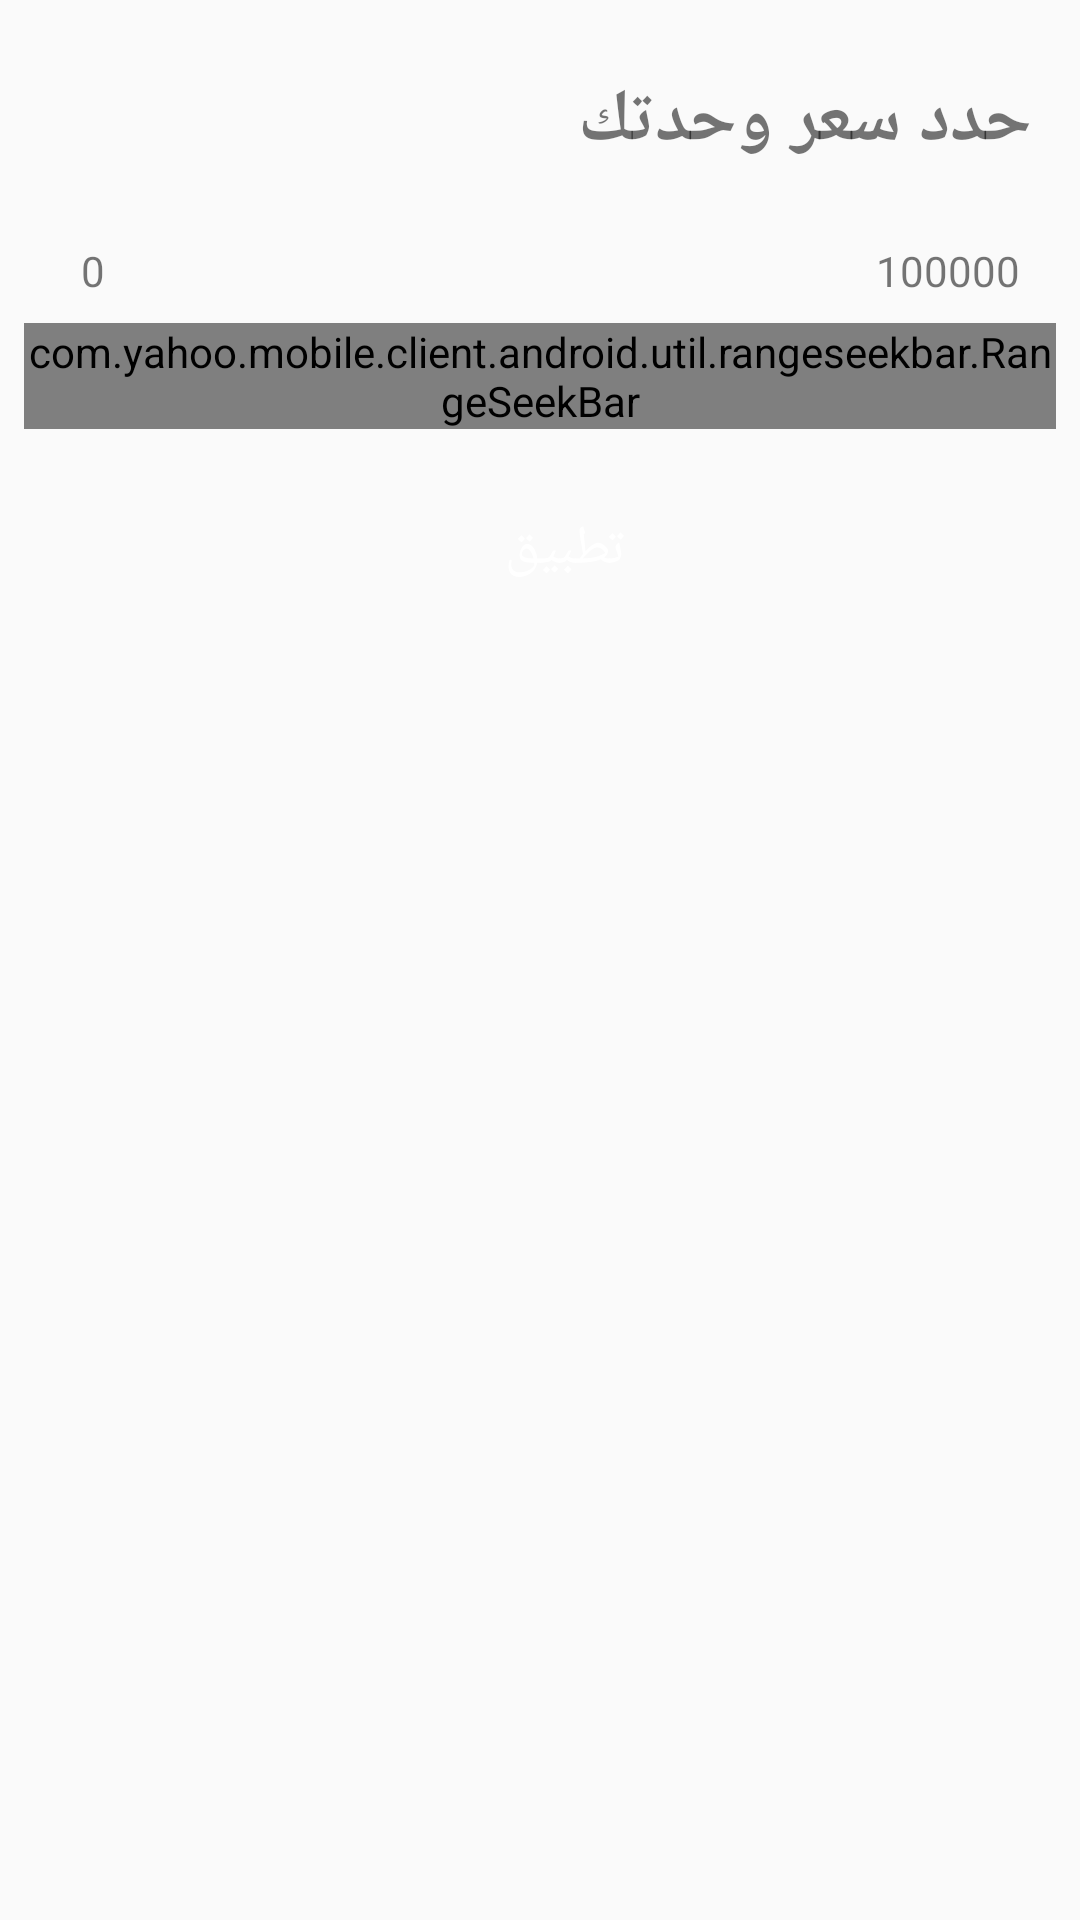

Android layout source for this screen:
<!-- AndroidManifest.xml: application theme AppTheme -->
<!-- res/layout/buttom_sheet_filter_price.xml -->
<?xml version="1.0" encoding="utf-8"?>
<LinearLayout xmlns:android="http://schemas.android.com/apk/res/android"
    xmlns:app="http://schemas.android.com/apk/res-auto"
    xmlns:rsb="http://schemas.android.com/tools"
    android:orientation="vertical"
    android:layout_width="match_parent"
    android:layout_height="match_parent">

    <TextView
        android:layout_width="wrap_content"
        android:layout_height="wrap_content"
        android:layout_gravity="right"
        android:layout_marginTop="24dp"
        android:layout_marginRight="16dp"
        android:text="حدد سعر وحدتك"
        android:textSize="24sp"
        rsb:absoluteMaxValue="100"
        rsb:absoluteMinValue="0"
        android:textStyle="bold"
        android:layout_marginBottom="16dp"/>

    <RelativeLayout
        android:layout_width="match_parent"
        android:layout_height="wrap_content"
        android:orientation="horizontal">

        <TextView
            android:id="@+id/range_bar_max"
            android:layout_width="wrap_content"
            android:layout_height="wrap_content"
            android:layout_alignParentEnd="true"
            android:layout_gravity="right"
            android:layout_marginTop="8dp"
            android:layout_marginEnd="20dp"
            android:layout_marginRight="8dp"
            android:text="100000" />

        <TextView
            android:id="@+id/range_bar_min"
            android:layout_width="wrap_content"
            android:layout_height="wrap_content"
            android:layout_alignParentStart="true"
            android:layout_marginStart="27dp"
            android:layout_marginLeft="16dp"
            android:layout_marginTop="8dp"
            android:layout_marginRight="8dp"
            android:text="0" />


    </RelativeLayout>

    <com.yahoo.mobile.client.android.util.rangeseekbar.RangeSeekBar
        android:id="@+id/price_range_seekbar"
        android:layout_width="match_parent"
        android:layout_height="wrap_content"
        android:layout_margin="8dp"
        app:absoluteMaxValue="10000"
        app:absoluteMinValue="1000"
     />


    <Button
        android:id="@+id/filter_apply"
        android:layout_width="wrap_content"
        android:layout_height="wrap_content"
        android:layout_marginLeft="8dp"
        android:background="@color/md_blue_500"
        android:text="تطبيق"
        android:layout_gravity="center"
        android:layout_marginBottom="16dp"
        android:layout_marginTop="8dp"
        android:textColor="@android:color/white"
        android:textSize="18sp" />


</LinearLayout>
<!-- resources referenced by this layout -->
<resources>
  <style name="AppTheme" parent="Theme.AppCompat.Light.DarkActionBar">
          
          <item name="colorPrimary">@color/colorPrimary</item>
          <item name="colorPrimaryDark">@color/colorPrimaryDark</item>
          <item name="colorAccent">@color/colorAccent</item>
      </style>
  <color name="colorPrimary">#0277bd</color>
  <color name="colorPrimaryDark">#004c8c</color>
  <color name="colorAccent">#58a5f0</color>
</resources>
